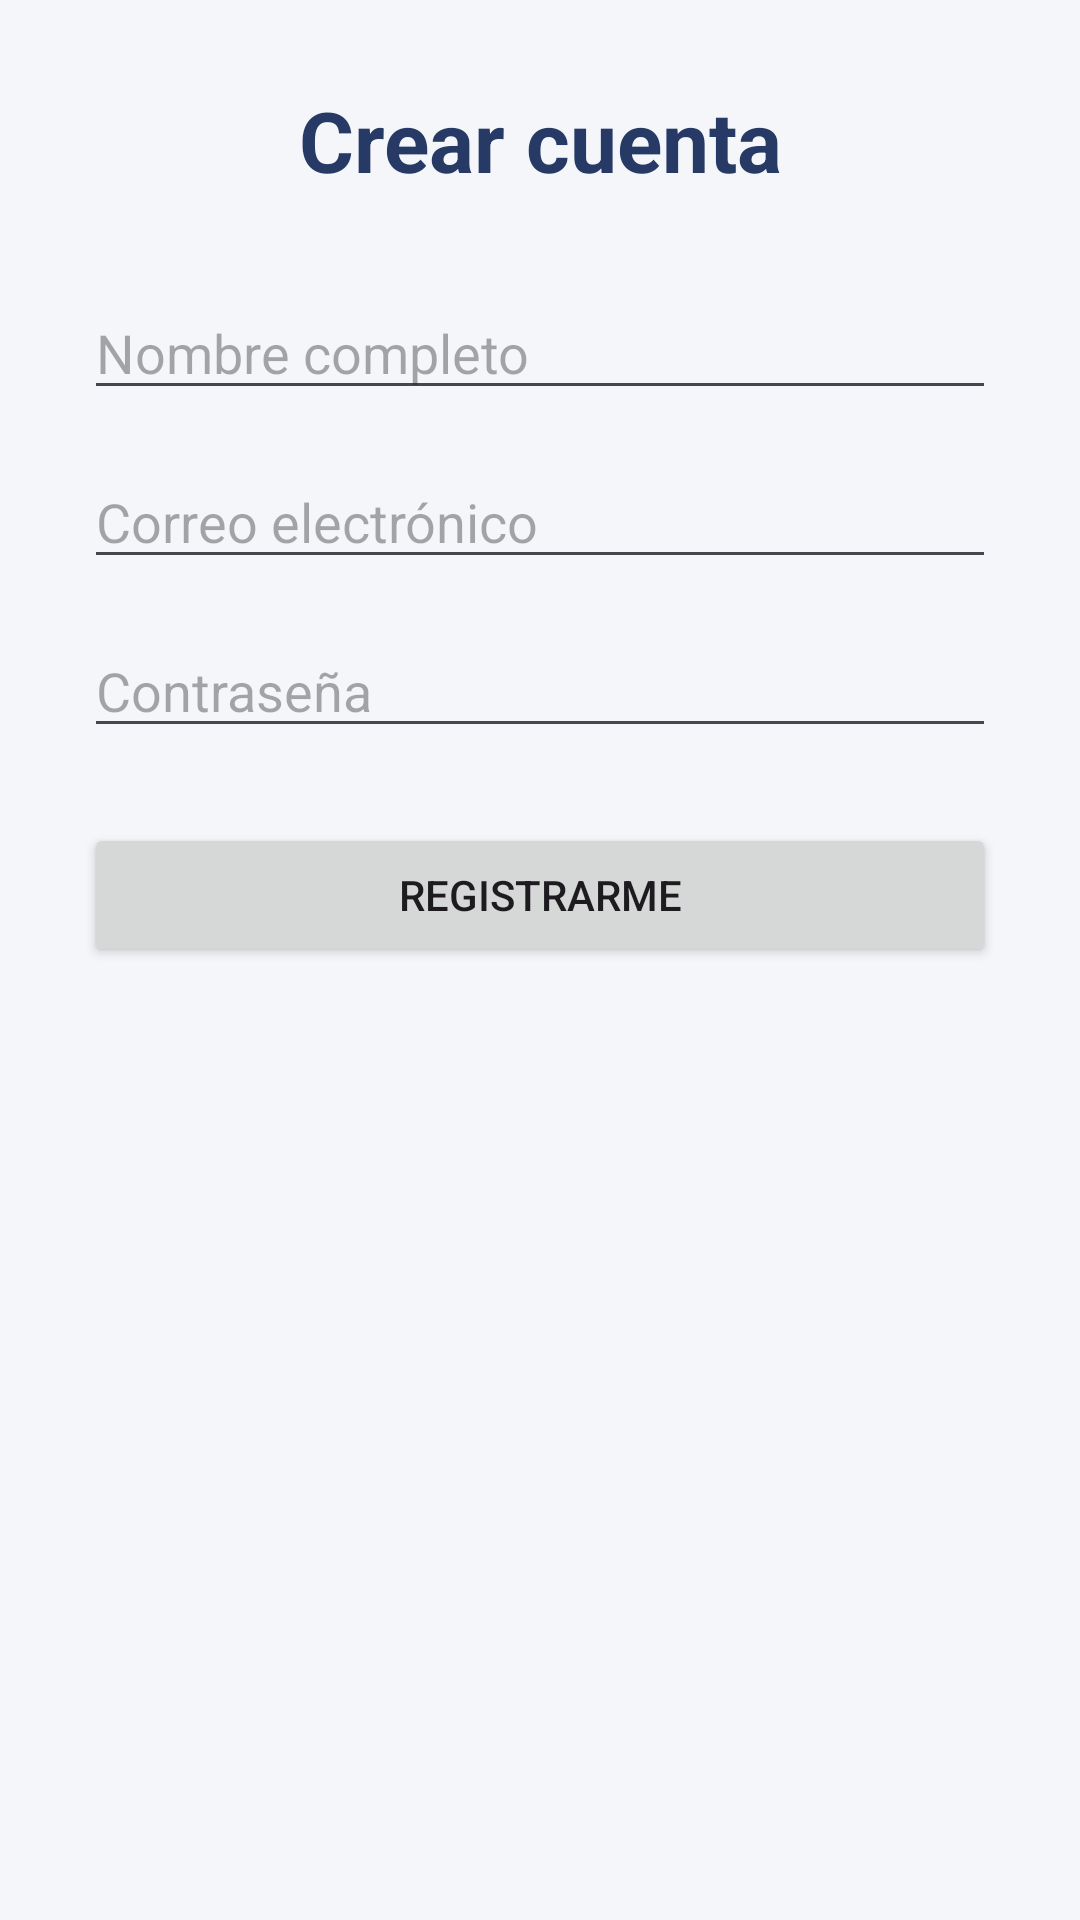

The Android layout XML behind this screen, and the referenced resources:
<!-- AndroidManifest.xml: application theme Theme.PerfilUsuarioApp -->
<!-- res/layout/activity_register.xml -->
<?xml version="1.0" encoding="utf-8"?>
<ScrollView xmlns:android="http://schemas.android.com/apk/res/android"
    android:layout_width="match_parent"
    android:layout_height="match_parent"
    android:background="#F4F6FA">

    <LinearLayout
        android:layout_width="match_parent"
        android:layout_height="wrap_content"
        android:orientation="vertical"
        android:padding="28dp">

        <TextView
            android:layout_width="match_parent"
            android:layout_height="wrap_content"
            android:text="Crear cuenta"
            android:textSize="28sp"
            android:textStyle="bold"
            android:textColor="#263A65"
            android:gravity="center"
            android:layout_marginBottom="30dp"/>

        <EditText
            android:id="@+id/etNombre"
            android:layout_width="match_parent"
            android:layout_height="wrap_content"
            android:hint="Nombre completo"
            android:inputType="textPersonName"/>

        <EditText
            android:id="@+id/etCorreoRegistro"
            android:layout_width="match_parent"
            android:layout_height="wrap_content"
            android:hint="Correo electrónico"
            android:inputType="textEmailAddress"
            android:layout_marginTop="15dp"/>

        <EditText
            android:id="@+id/etPasswordRegistro"
            android:layout_width="match_parent"
            android:layout_height="wrap_content"
            android:hint="Contraseña"
            android:inputType="textPassword"
            android:layout_marginTop="15dp"/>

        <Button
            android:id="@+id/btnRegistrar"
            android:layout_width="match_parent"
            android:layout_height="wrap_content"
            android:text="Registrarme"
            android:layout_marginTop="25dp"/>

    </LinearLayout>

</ScrollView>
<!-- resources referenced by this layout -->
<resources>
  <style name="Theme.PerfilUsuarioApp" parent="Base.Theme.PerfilUsuarioApp" />
  <style name="Base.Theme.PerfilUsuarioApp" parent="Theme.Material3.DayNight.NoActionBar">
          
          
      </style>
</resources>
